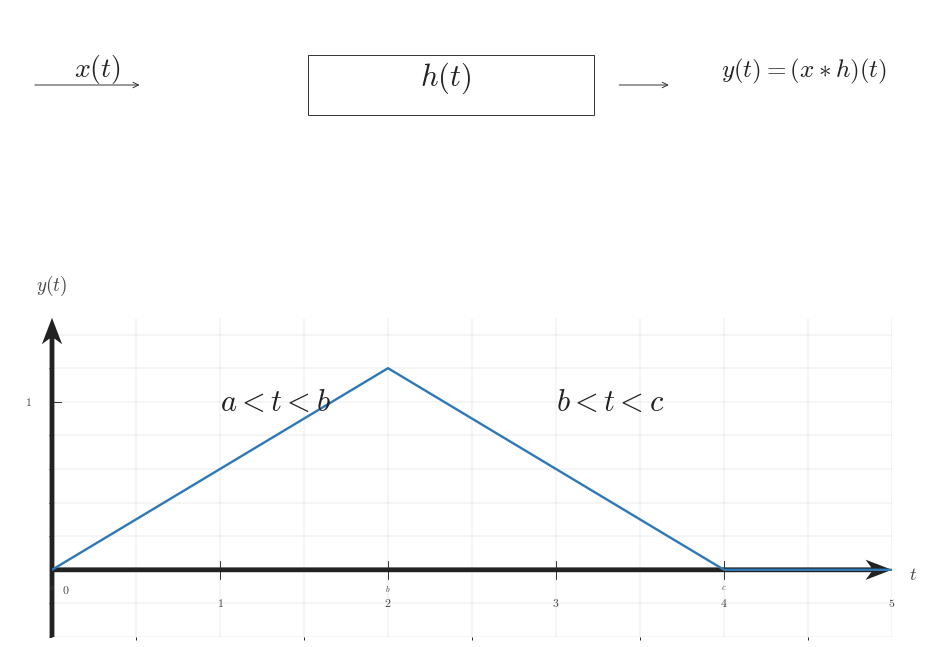

Write the Python code that produced this figure. (Note: this script raises an exception after producing the figure.)
from __future__ import annotations

from pathlib import Path

import numpy as np
from matplotlib import pyplot as plt
from matplotlib.patches import Rectangle
from matplotlib.ticker import MultipleLocator

plt.rcParams.update({"mathtext.fontset": "cm", "font.family": "serif"})

CANONICAL_DPI = 300
PX_PER_DATA_UNIT = 150

def px_to_pt(px: float) -> float:
    return px * 72 / CANONICAL_DPI

def px_to_data(px: float) -> float:
    return px / PX_PER_DATA_UNIT

SIGNAL_COLOR = "#2f78b7"
AXIS_COLOR = "#222222"
TICK_LABEL_COLOR = "#444444"
GRID_COLOR = "#000000"
GRID_LW = px_to_pt(1.3)
TICK_LW = px_to_pt(2.7)
SIGNAL_LW = px_to_pt(7.1)
TICK_LABEL_SIZE = px_to_pt(35.6)
AXIS_LABEL_SIZE = px_to_pt(53.3)
TOP_LABEL_SIZE = px_to_pt(57.8)
X_TICK_LABEL_Y = -px_to_data(24)
Y_TICK_LABEL_X = px_to_data(18)
TICK_HALF_LEN = px_to_data(8.25)
X_AXIS_LABEL_X_PAD = px_to_data(15)
X_AXIS_LABEL_Y = -px_to_data(4.5)
Y_AXIS_LABEL_Y_PAD = px_to_data(18)
ORIGIN_LABEL_X = px_to_data(9)
ORIGIN_LABEL_Y = -px_to_data(12)
AXIS_ARROW_SHAFT_WIDTH_DATA = px_to_data(4.3)
AXIS_ARROW_KW = dict(angles='xy', scale_units='xy', scale=1, units='xy', width=AXIS_ARROW_SHAFT_WIDTH_DATA, headwidth=4.2, headlength=5.5, headaxislength=4.3, color=AXIS_COLOR, pivot='tail', clip_on=False)

def setup_axis(ax, xlim, ylim):
    ax.set_xlim(*xlim)
    ax.set_ylim(*ylim)
    ax.set_aspect('equal', adjustable='box')
    ax.set_xticks([0, 1, 2, 3, 4, 5])
    ax.set_yticks([0, 1])
    ax.xaxis.set_minor_locator(MultipleLocator(0.5))
    ax.yaxis.set_minor_locator(MultipleLocator(0.2))
    ax.grid(True, which='both', linewidth=GRID_LW, alpha=0.18, color=GRID_COLOR)
    ax.set_axisbelow(True)
    for s in ax.spines.values():
        s.set_visible(False)
    ax.tick_params(left=False, bottom=False, labelleft=False, labelbottom=False)
    ax.quiver(xlim[0], 0, xlim[1]-xlim[0], 0, **AXIS_ARROW_KW)
    ax.quiver(0, ylim[0], 0, ylim[1]-ylim[0], **AXIS_ARROW_KW)
    for t in [0, 1, 2, 3, 4, 5]:
        if t == 0:
            continue
        ax.plot([t, t], [-TICK_HALF_LEN, TICK_HALF_LEN], color=AXIS_COLOR, lw=TICK_LW)
        ax.text(t, X_TICK_LABEL_Y, rf"${t:g}$", fontsize=TICK_LABEL_SIZE, ha='center', va='top', color=TICK_LABEL_COLOR)
    for y in [1]:
        ax.plot([-TICK_HALF_LEN, TICK_HALF_LEN], [y, y], color=AXIS_COLOR, lw=TICK_LW)
        ax.text(-Y_TICK_LABEL_X, y, rf"${y:g}$", fontsize=TICK_LABEL_SIZE, ha='right', va='center', color=TICK_LABEL_COLOR)
    ax.text(ORIGIN_LABEL_X, ORIGIN_LABEL_Y, r"$0$", fontsize=TICK_LABEL_SIZE, ha='left', va='top', color=TICK_LABEL_COLOR)
    ax.text(xlim[1] + X_AXIS_LABEL_X_PAD, X_AXIS_LABEL_Y, r"$t$", fontsize=AXIS_LABEL_SIZE, ha='left', va='center', color=TICK_LABEL_COLOR)
    ax.text(0, ylim[1] + Y_AXIS_LABEL_Y_PAD, r"$y(t)$", fontsize=TOP_LABEL_SIZE, ha='center', va='bottom', color=TICK_LABEL_COLOR)

def draw_block(ax):
    ax.set_xlim(0, 8)
    ax.set_ylim(0, 6)
    ax.axis('off')
    ax.annotate('', xy=(1.2, 3.2), xytext=(0.2, 3.2), arrowprops=dict(arrowstyle='->', lw=TICK_LW, color=AXIS_COLOR))
    ax.text(0.58, 3.5, r'$x(t)$', fontsize=20, color=AXIS_COLOR)
    blk = Rectangle((2.7, 2.1), 2.6, 2.2, edgecolor=AXIS_COLOR, facecolor='white', lw=TICK_LW)
    ax.add_patch(blk)
    ax.text(3.95, 3.2, r'$h(t)$', fontsize=22, ha='center', color=AXIS_COLOR)
    ax.annotate('', xy=(6.0, 3.2), xytext=(5.5, 3.2), arrowprops=dict(arrowstyle='->', lw=TICK_LW, color=AXIS_COLOR))
    ax.text(6.45, 3.5, r'$y(t)=(x*h)(t)$', fontsize=18, color=AXIS_COLOR)

fig = plt.figure(figsize=(10.5, 9.0), dpi=CANONICAL_DPI, facecolor='white', constrained_layout=True)
ax_block = fig.add_axes([0.08, 0.72, 0.84, 0.18])
ax_signal = fig.add_axes([0.12, 0.12, 0.80, 0.52])

draw_block(ax_block)
setup_axis(ax_signal, (0.0, 5.0), (-0.4, 1.5))

ty = np.array([0.0, 0.0, 2.0, 4.0, 5.0])
yval = np.array([0.0, 0.0, 1.2, 0.0, 0.0])
ax_signal.plot(ty, yval, color=SIGNAL_COLOR, linewidth=SIGNAL_LW)
for p, txt in zip([0.0, 2.0, 4.0], [r'$a$', r'$b$', r'$c$']):
    ax_signal.text(p, -0.08, txt, fontsize=TICK_LABEL_SIZE*0.7, ha='center', va='top', color=TICK_LABEL_COLOR)
ax_signal.text(1.0, 0.95, r'$a<t<b$', fontsize=22, color=AXIS_COLOR)
ax_signal.text(3.0, 0.95, r'$b<t<c$', fontsize=22, color=AXIS_COLOR)

out = Path('/home/jake/Developer/MA/PIPELINE/Electrical-and-Computer-Engineering/2-Build-Lessons/4-Image-Generation/1-Outputs/Continuous-Time-Signal-Processing/7.4--direct-convolution-for-lti-systems-Images/images/l007-s006-qg-q002-q002.png')
out.parent.mkdir(parents=True, exist_ok=True)
fig.savefig(out, dpi=CANONICAL_DPI, bbox_inches='tight', facecolor='white')
